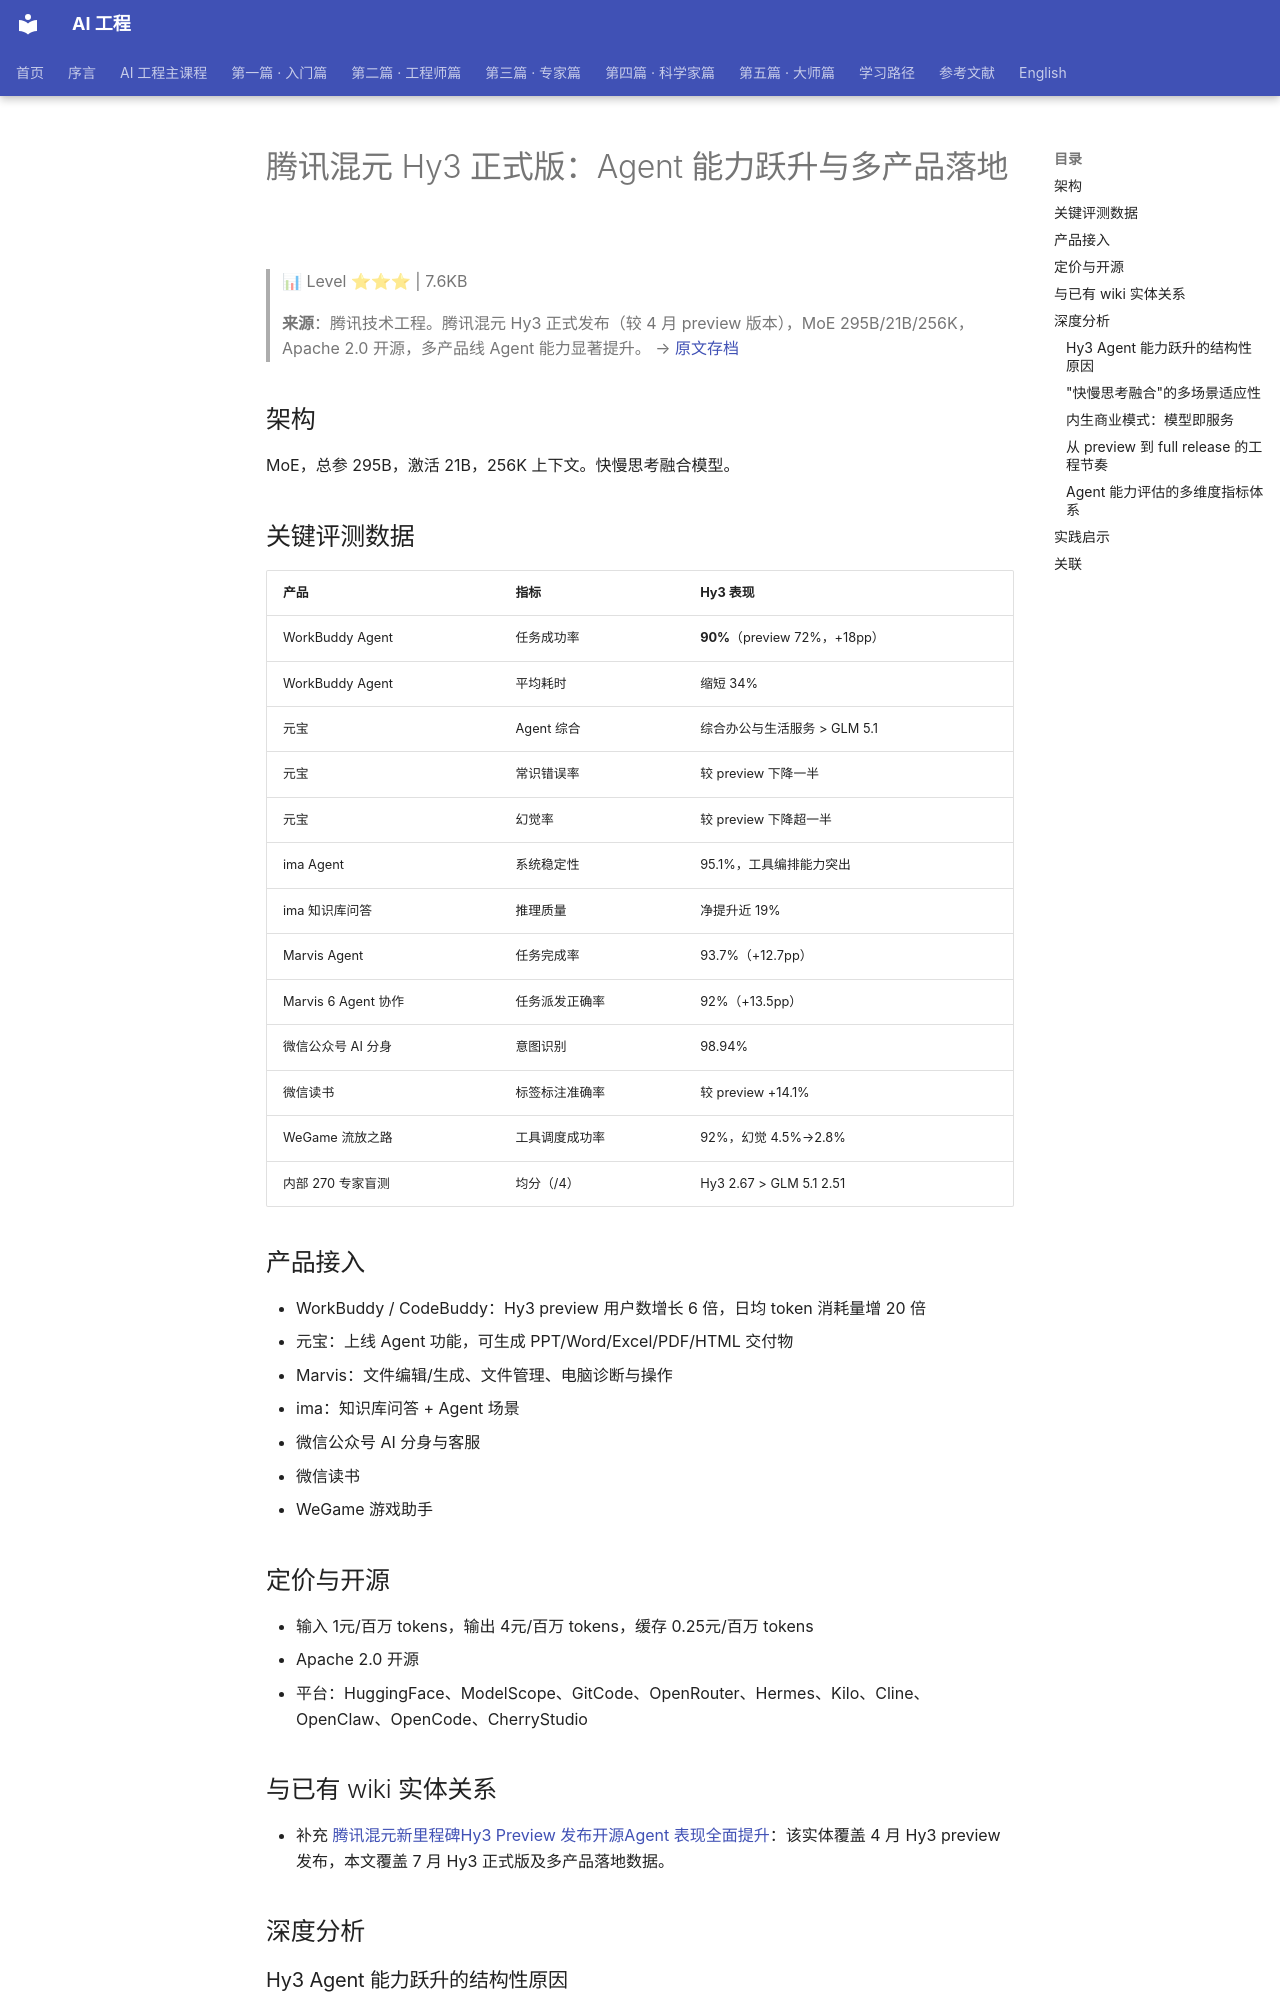

repository: QianJinGuo/wiki-book · page: ch01/295-hy3-agent.html · generator: mkdocs

# 腾讯混元 Hy3 正式版：Agent 能力跃升与多产品落地

> 📊 Level ⭐⭐⭐ | 7.6KB

> **来源**：腾讯技术工程。腾讯混元 Hy3 正式发布（较 4 月 preview 版本），MoE 295B/21B/256K，Apache 2.0 开源，多产品线 Agent 能力显著提升。
> → [原文存档](https://mp.weixin.qq.com/s/h06MS8Ps5VvOxLPV3MZPLw)

## 架构

MoE，总参 295B，激活 21B，256K 上下文。快慢思考融合模型。

## 关键评测数据

| 产品 | 指标 | Hy3 表现 |
|------|------|---------|
| WorkBuddy Agent | 任务成功率 | **90%**（preview 72%，+18pp） |
| WorkBuddy Agent | 平均耗时 | 缩短 34% |
| 元宝 | Agent 综合 | 综合办公与生活服务 > GLM 5.1 |
| 元宝 | 常识错误率 | 较 preview 下降一半 |
| 元宝 | 幻觉率 | 较 preview 下降超一半 |
| ima Agent | 系统稳定性 | 95.1%，工具编排能力突出 |
| ima 知识库问答 | 推理质量 | 净提升近 19% |
| Marvis Agent | 任务完成率 | 93.7%（+12.7pp） |
| Marvis 6 Agent 协作 | 任务派发正确率 | 92%（+13.5pp） |
| 微信公众号 AI 分身 | 意图识别 | 98.94% |
| 微信读书 | 标签标注准确率 | 较 preview +14.1% |
| WeGame 流放之路 | 工具调度成功率 | 92%，幻觉 4.5%→2.8% |
| 内部 270 专家盲测 | 均分（/4） | Hy3 2.67 > GLM 5.1 2.51 |

## 产品接入

- WorkBuddy / CodeBuddy：Hy3 preview 用户数增长 6 倍，日均 token 消耗量增 20 倍
- 元宝：上线 Agent 功能，可生成 PPT/Word/Excel/PDF/HTML 交付物
- Marvis：文件编辑/生成、文件管理、电脑诊断与操作
- ima：知识库问答 + Agent 场景
- 微信公众号 AI 分身与客服
- 微信读书
- WeGame 游戏助手

## 定价与开源

- 输入 1元/百万 tokens，输出 4元/百万 tokens，缓存 0.25元/百万 tokens
- Apache 2.0 开源
- 平台：HuggingFace、ModelScope、GitCode、OpenRouter、Hermes、Kilo、Cline、OpenClaw、OpenCode、CherryStudio

## 与已有 wiki 实体关系

- 补充 [腾讯混元新里程碑Hy3 Preview 发布开源Agent 表现全面提升](https://github.com/QianJinGuo/wiki-public/blob/main/entities/腾讯混元新里程碑hy3-preview-发布开源agent-表现全面提升.md)：该实体覆盖 4 月 Hy3 preview 发布，本文覆盖 7 月 Hy3 正式版及多产品落地数据。

## 深度分析

### Hy3 Agent 能力跃升的结构性原因

Hy3 正式版在工作场景 Agent 任务成功率上实现了 18pp 的提升（72%→90%），这一改善幅度远超常规的模型升级。从已有数据分析，提升来源可能包括三个方面：一是快慢思考融合架构让模型能在简单指令下快速响应，在复杂指令下启动深度推理；二是幻觉率下降超 50% 带来的信任增益——当模型不再"胡编乱造"时，Agent 的自主决策才能被用户接受；三是多产品线数据反哺——WorkBuddy、元宝、Marvis 等产品每天产生海量 Agent 调用数据，形成了"模型→产品→数据→模型"的正向飞轮。
